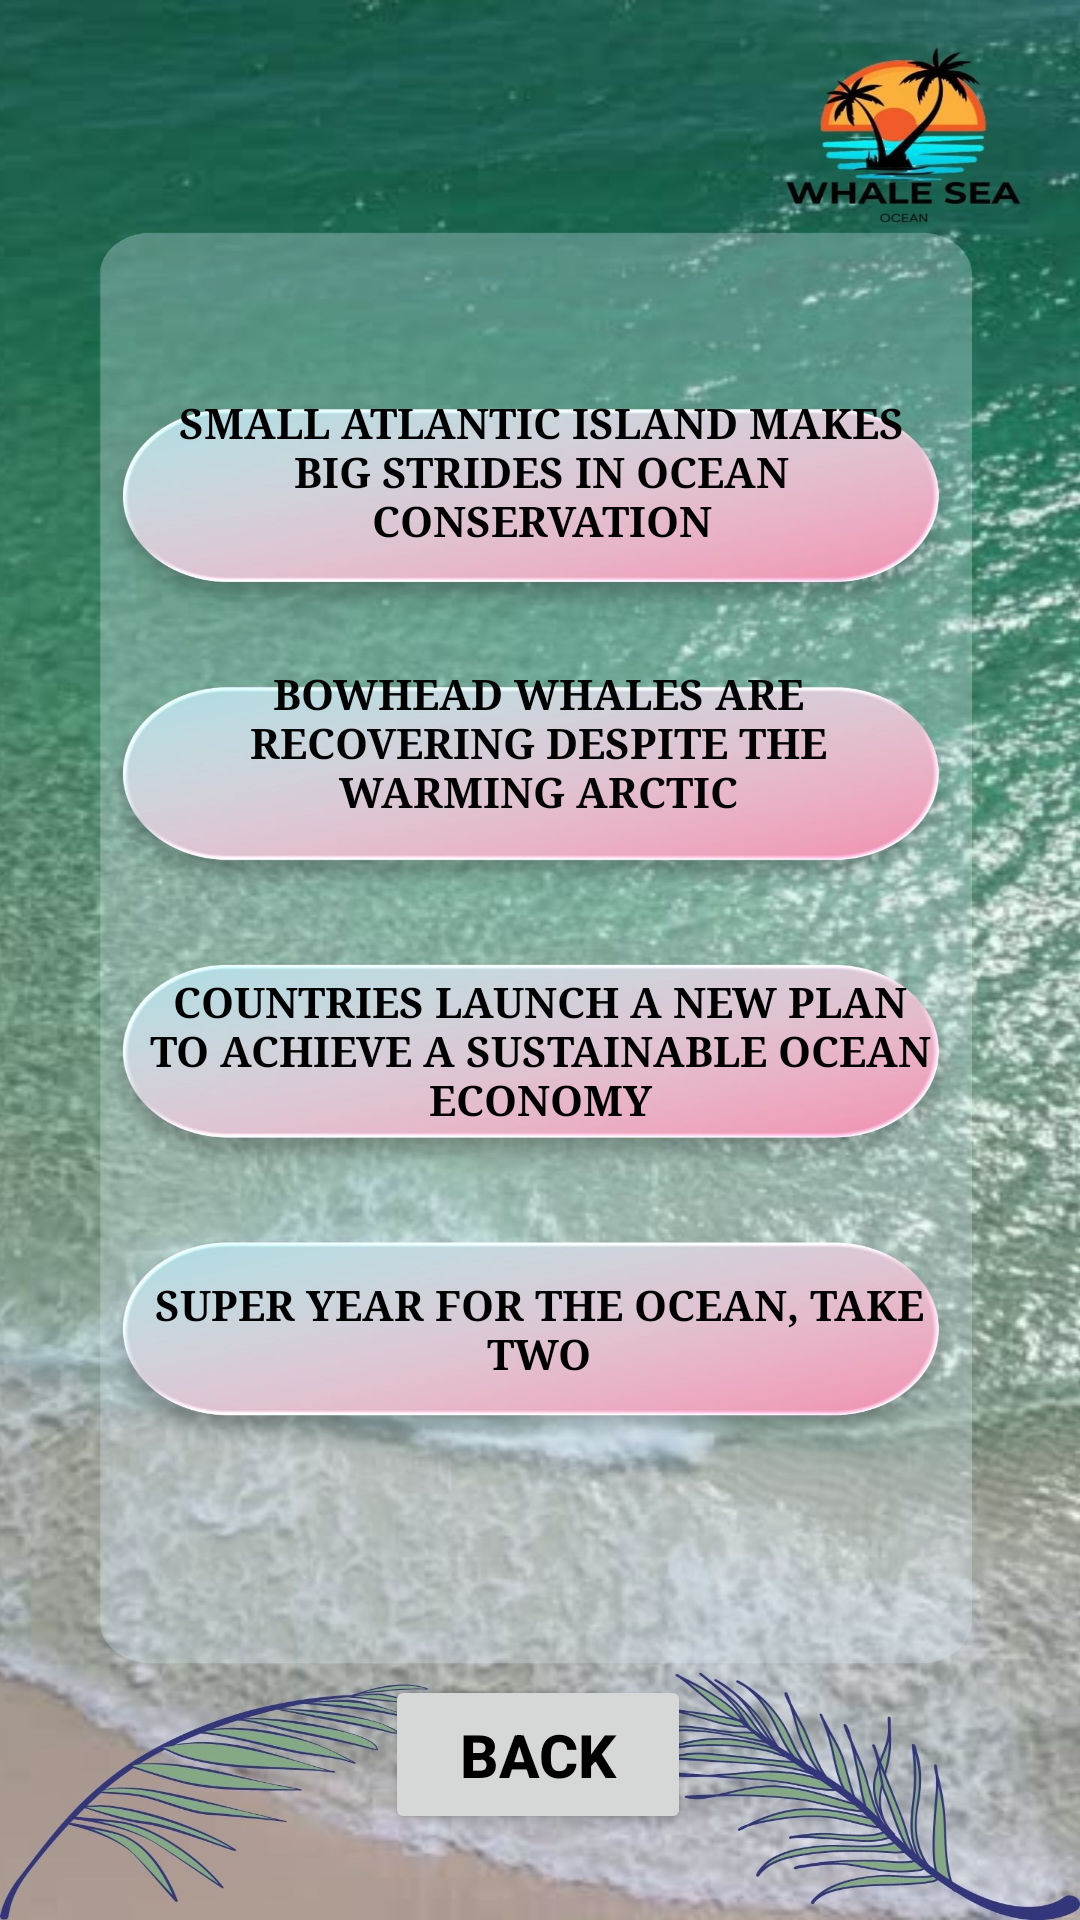

The Android layout XML behind this screen, and the referenced resources:
<!-- AndroidManifest.xml: application theme Theme.App1 -->
<!-- res/layout/activity_marine_conservation.xml -->
<?xml version="1.0" encoding="utf-8"?>
<androidx.constraintlayout.widget.ConstraintLayout xmlns:android="http://schemas.android.com/apk/res/android"
    xmlns:app="http://schemas.android.com/apk/res-auto"
    xmlns:tools="http://schemas.android.com/tools"
    android:id="@+id/main"
    android:layout_width="match_parent"
    android:layout_height="match_parent"
    tools:context=".marine_conservation"
    android:background="@drawable/marine1">

    <Button
        android:id="@+id/button31"
        style="@style/Widget.AppCompat.Button.Borderless.Colored"
        android:layout_width="291dp"
        android:layout_height="68dp"
        android:fontFamily="serif"
        android:text="Small Atlantic Island Makes Big Strides in Ocean Conservation"
        android:textColor="#000000"
        android:textStyle="bold"
        app:layout_constraintBottom_toBottomOf="parent"
        app:layout_constraintEnd_toEndOf="parent"
        app:layout_constraintHorizontal_bias="0.508"
        app:layout_constraintStart_toStartOf="parent"
        app:layout_constraintTop_toTopOf="parent"
        app:layout_constraintVertical_bias="0.212" />

    <Button
        android:id="@+id/button32"
        style="@style/Widget.AppCompat.Button.Borderless.Colored"
        android:layout_width="291dp"
        android:layout_height="76dp"
        android:fontFamily="serif"
        android:text="Bowhead whales are recovering despite the warming arctic"
        android:textColor="#020202"
        android:textStyle="bold"
        app:layout_constraintBottom_toBottomOf="parent"
        app:layout_constraintEnd_toEndOf="parent"
        app:layout_constraintHorizontal_bias="0.491"
        app:layout_constraintStart_toStartOf="parent"
        app:layout_constraintTop_toTopOf="parent"
        app:layout_constraintVertical_bias="0.372" />

    <Button
        android:id="@+id/button33"
        style="@style/Widget.AppCompat.Button.Borderless.Colored"
        android:layout_width="290dp"
        android:layout_height="66dp"
        android:fontFamily="serif"
        android:text="Super Year for the Ocean, take two"
        android:textColor="#000000"
        android:textStyle="bold"
        app:layout_constraintBottom_toBottomOf="parent"
        app:layout_constraintEnd_toEndOf="parent"
        app:layout_constraintHorizontal_bias="0.495"
        app:layout_constraintStart_toStartOf="parent"
        app:layout_constraintTop_toTopOf="parent"
        app:layout_constraintVertical_bias="0.714" />

    <Button
        android:id="@+id/button34"
        style="@style/Widget.AppCompat.Button.Borderless.Colored"
        android:layout_width="289dp"
        android:layout_height="83dp"
        android:fontFamily="serif"
        android:text="Countries launch a new plan to achieve a sustainable ocean economy"
        android:textColor="#000000"
        android:textStyle="bold"
        app:layout_constraintBottom_toBottomOf="parent"
        app:layout_constraintEnd_toEndOf="parent"
        app:layout_constraintStart_toStartOf="parent"
        app:layout_constraintTop_toTopOf="parent"
        app:layout_constraintVertical_bias="0.554" />

    <Button
        android:id="@+id/button46"
        android:layout_width="102dp"
        android:layout_height="53dp"
        android:text="Back"
        android:textColor="#000000"
        android:textSize="20sp"
        android:textStyle="bold"
        app:layout_constraintBottom_toBottomOf="parent"
        app:layout_constraintEnd_toEndOf="parent"
        app:layout_constraintHorizontal_bias="0.498"
        app:layout_constraintStart_toStartOf="parent"
        app:layout_constraintTop_toTopOf="parent"
        app:layout_constraintVertical_bias="0.951" />
</androidx.constraintlayout.widget.ConstraintLayout>
<!-- resources referenced by this layout -->
<resources>
  <!-- drawable marine1: jpg bitmap (drawable, 323260 bytes) -->
  <style name="Theme.App1" parent="Base.Theme.App1" />
  <style name="Base.Theme.App1" parent="Theme.Material3.DayNight.NoActionBar">
          <item name="colorPrimary">@color/lavender</item>
          <item name="colorPrimaryVariant">@color/lavender</item>
          
          
      </style>
  <color name="lavender">#8692F7</color>
</resources>
